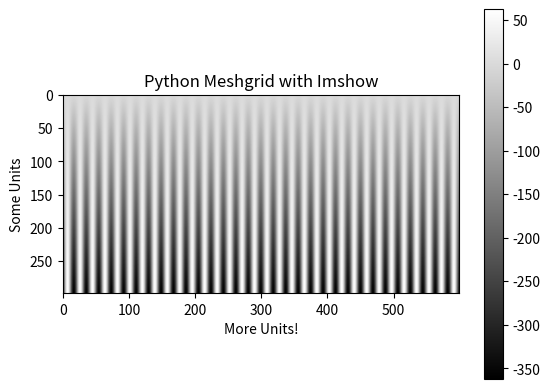
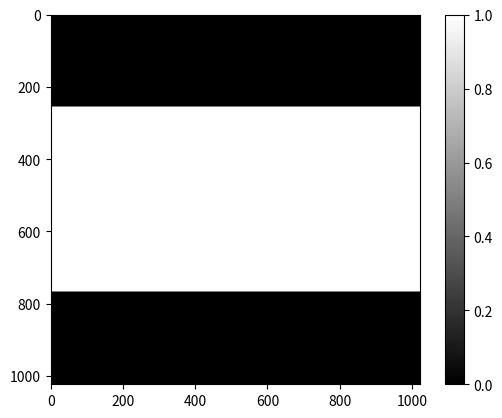

Generate these figures, in order, with matplotlib:
import numpy as np
import math
import matplotlib.pyplot as plt


# --- Part A --- #
x = np.array([math.sin(i)*math.cos(i) - math.cos(i)*math.cos(i) for i in np.linspace(0.1, 100, 600)])
y = np.linspace(1, 300, 300)

# meshgrid
X, Y = np.meshgrid(x, y)
Z = X * Y

c = plt.imshow(Z, cmap='gray')
plt.colorbar(c)

plt.xlabel('More Units!')
plt.ylabel('Some Units')

plt.title('Python Meshgrid with Imshow')
plt.savefig('Fun_with_Python')
plt.show()

# --- Part B --- #
x = np.zeros(1024)
y = np.zeros(1024)
X, Y = np.meshgrid(x, y)

X[256:768] = X[256:768] + 1
Z = X + Y

plt.figure()
c = plt.imshow(Z, cmap='gray')
plt.colorbar(c)
plt.show()
